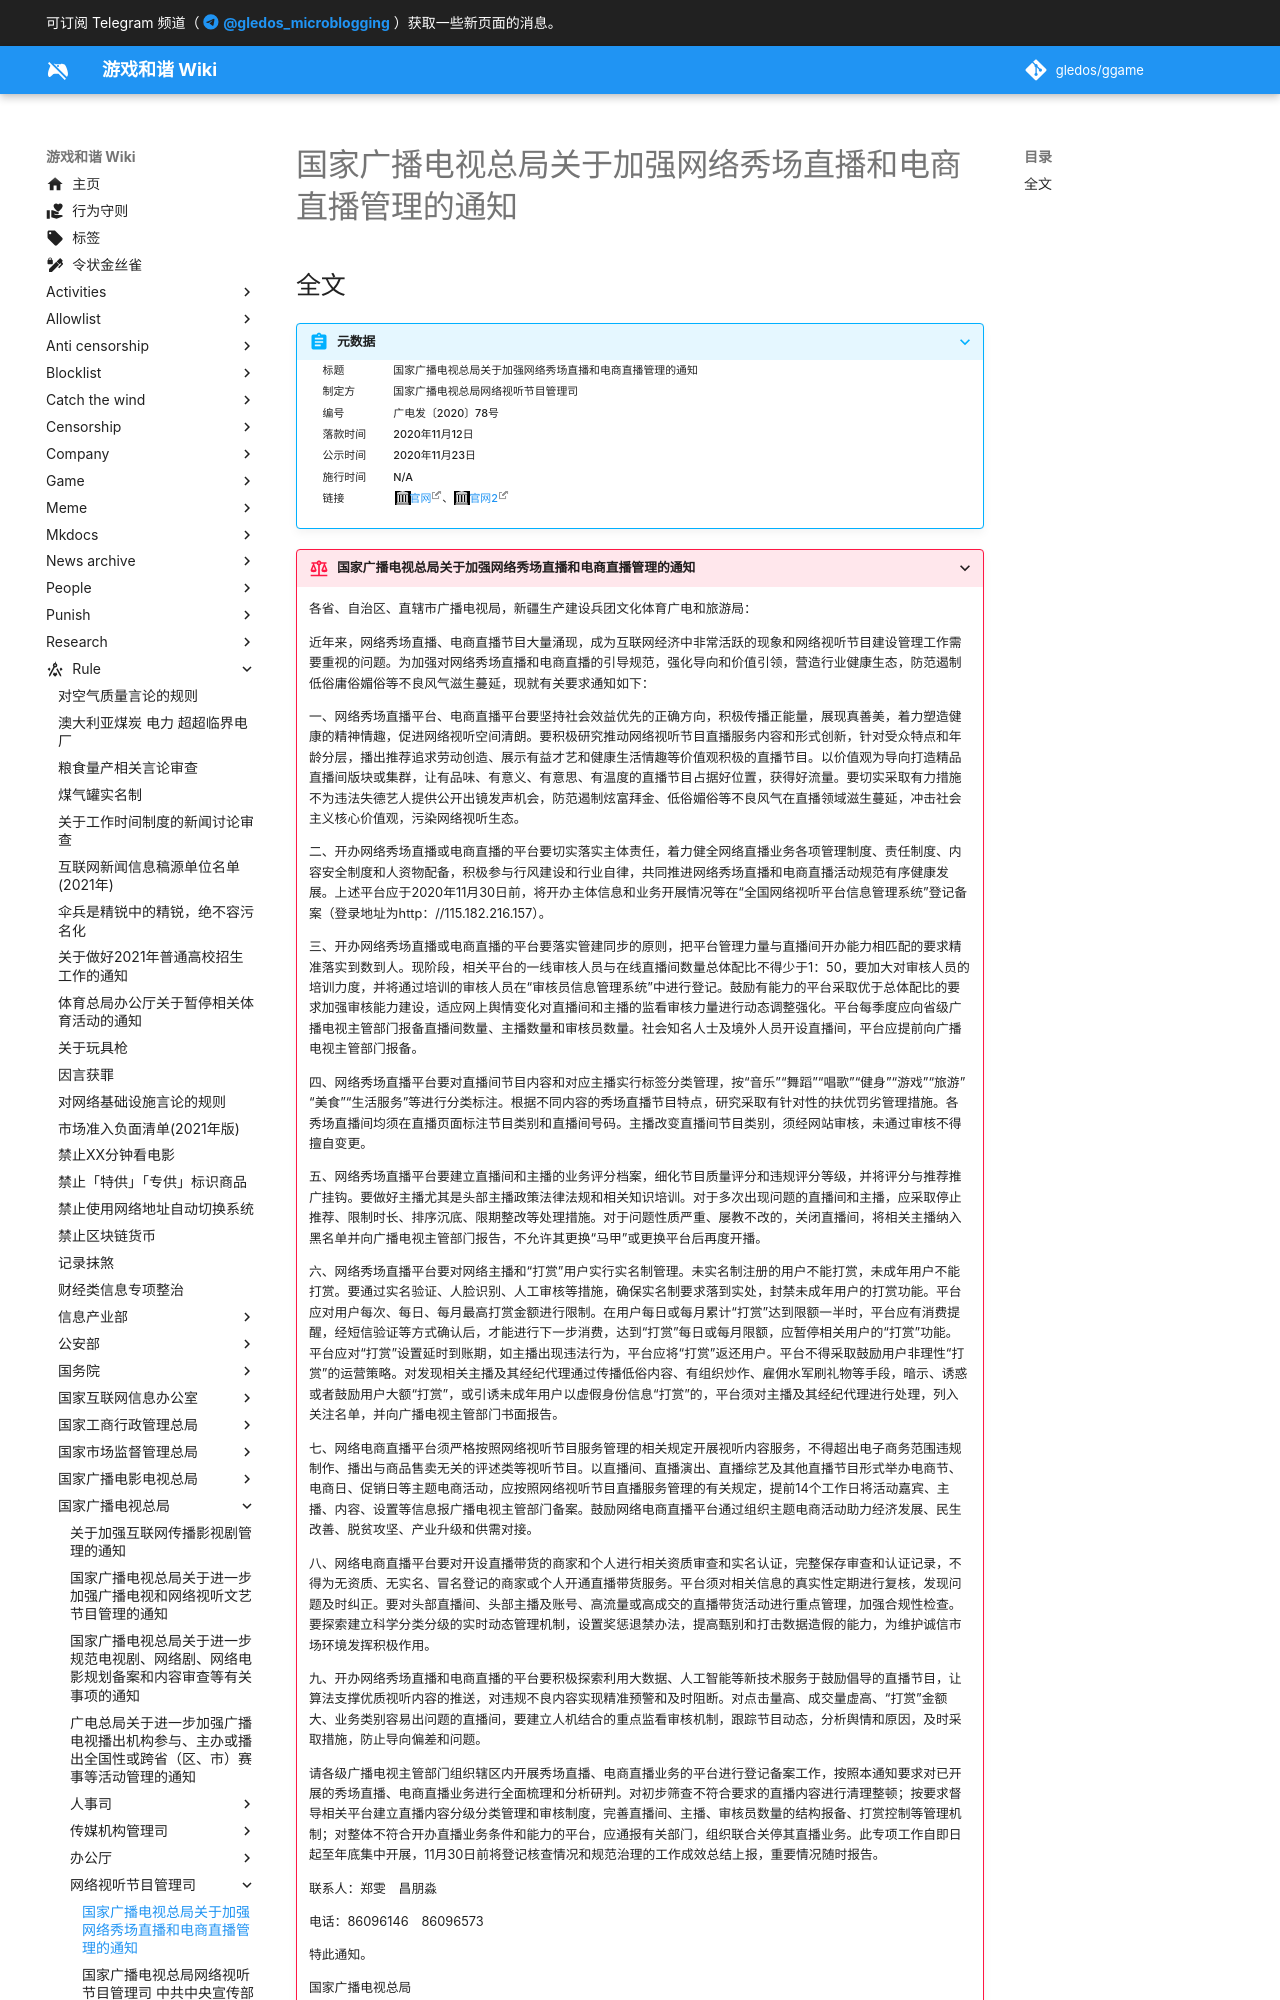

repository: gledos/ggame · page: rule/国家广播电视总局/网络视听节目管理司/关于加强网络秀场直播和电商直播管理的通知.html · generator: mkdocs

---
title: 国家广播电视总局关于加强网络秀场直播和电商直播管理的通知
search:
  exclude: true
description:
published: true
date: "2022-06-23T08:31:54"
特殊标签标记: #无标签
editor: markdown
dateCreated: "2022-02-20T14:38:50"
---

## 全文

> [!summary]+ 元数据
>
> <div markdown=1 class="infobox">
>
> | 标题     | 国家广播电视总局关于加强网络秀场直播和电商直播管理的通知 |
> | -------- | -------------------------------------------------------- |
> | 制定方   | 国家广播电视总局网络视听节目管理司                       |
> | 编号     | 广电发〔2020〕78号                                       |
> | 落款时间 | 2020年11月12日                                           |
> | 公示时间 | 2020年11月23日                                           |
> | 施行时间 | N/A                                                      |
> | 链接     | [官网][]、[官网2][]                                      |
>
> </div>

[官网]: https://web.archive.org/web/20210515085102/http://www.nrta.gov.cn/art/2020/11/23/art_113_53957.html
[官网2]: https://web.archive.org/web/20201123162254/http://www.gov.cn/zhengce/zhengceku/2020-11/23/content_5563592.htm
